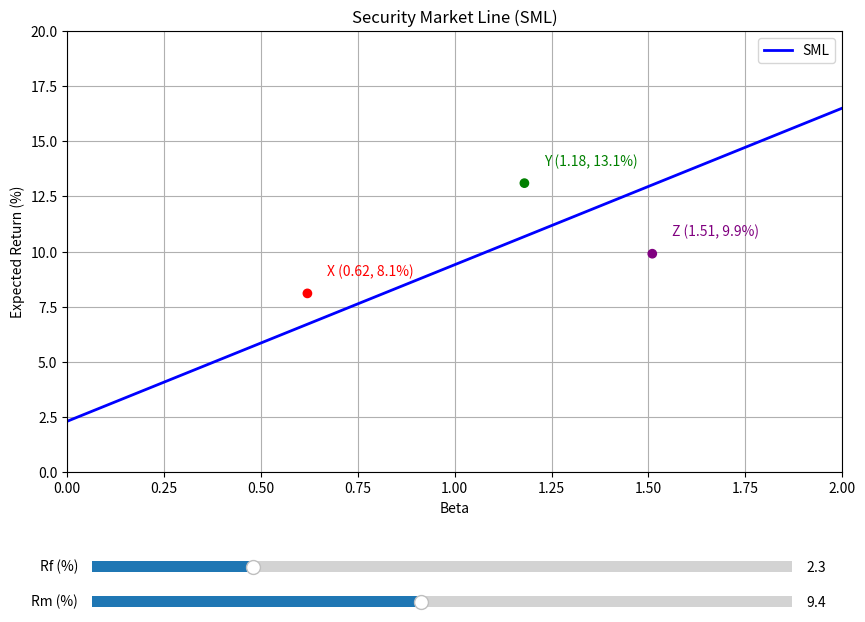

Reproduce this figure in Python.
import matplotlib.pyplot as plt
import numpy as np
from matplotlib.widgets import Slider

# 初始参数
rf_init = 2.3
rm_init = 9.4

# 计算要求的数值结果
sml_slope = rm_init - rf_init
er_at_beta_127 = rf_init + 1.27 * sml_slope

# 创建画布与子图，调整底部预留滑块空间
fig, ax = plt.subplots(figsize=(10, 7))
plt.subplots_adjust(bottom=0.25)

# 画SML初始线
beta_vals = np.linspace(0, 2, 100)
sml_line, = ax.plot(beta_vals, rf_init + beta_vals * (rm_init - rf_init), 'b-', lw=2, label='SML')

# 标出三个点 X, Y, Z
ax.scatter([0.62, 1.18, 1.51], [8.1, 13.1, 9.9], color=['red', 'green', 'purple'], zorder=5)
ax.annotate('X (0.62, 8.1%)', xy=(0.62, 8.1), xytext=(0.62+0.05, 8.1+0.8), color='red')
ax.annotate('Y (1.18, 13.1%)', xy=(1.18, 13.1), xytext=(1.18+0.05, 13.1+0.8), color='green')
ax.annotate('Z (1.51, 9.9%)', xy=(1.51, 9.9), xytext=(1.51+0.05, 9.9+0.8), color='purple')

# 设置图表格式
ax.set_xlabel('Beta')
ax.set_ylabel('Expected Return (%)')
ax.set_title('Security Market Line (SML)')
ax.legend()
ax.grid(True)
ax.set_xlim(0, 2)
ax.set_ylim(0, 20)

# 添加滑块轴
ax_rf = plt.axes([0.15, 0.1, 0.7, 0.03])
ax_rm = plt.axes([0.15, 0.05, 0.7, 0.03])

# 创建滑块
s_rf = Slider(ax_rf, 'Rf (%)', 0.0, 10.0, valinit=rf_init)
s_rm = Slider(ax_rm, 'Rm (%)', 0.0, 20.0, valinit=rm_init)

# 滑块更新函数
def update(val):
    rf = s_rf.val
    rm = s_rm.val
    sml_line.set_ydata(rf + beta_vals * (rm - rf))
    fig.canvas.draw_idle()

s_rf.on_changed(update)
s_rm.on_changed(update)

# 保存图表
figure_path = 'sml_plot.png'
plt.savefig(figure_path)

# 构建输出字典
result = {
    'sml_slope': sml_slope,
    'er_at_beta_127': er_at_beta_127,
    'figure_path': figure_path
}

# 打印结果以供检查
print(result)
